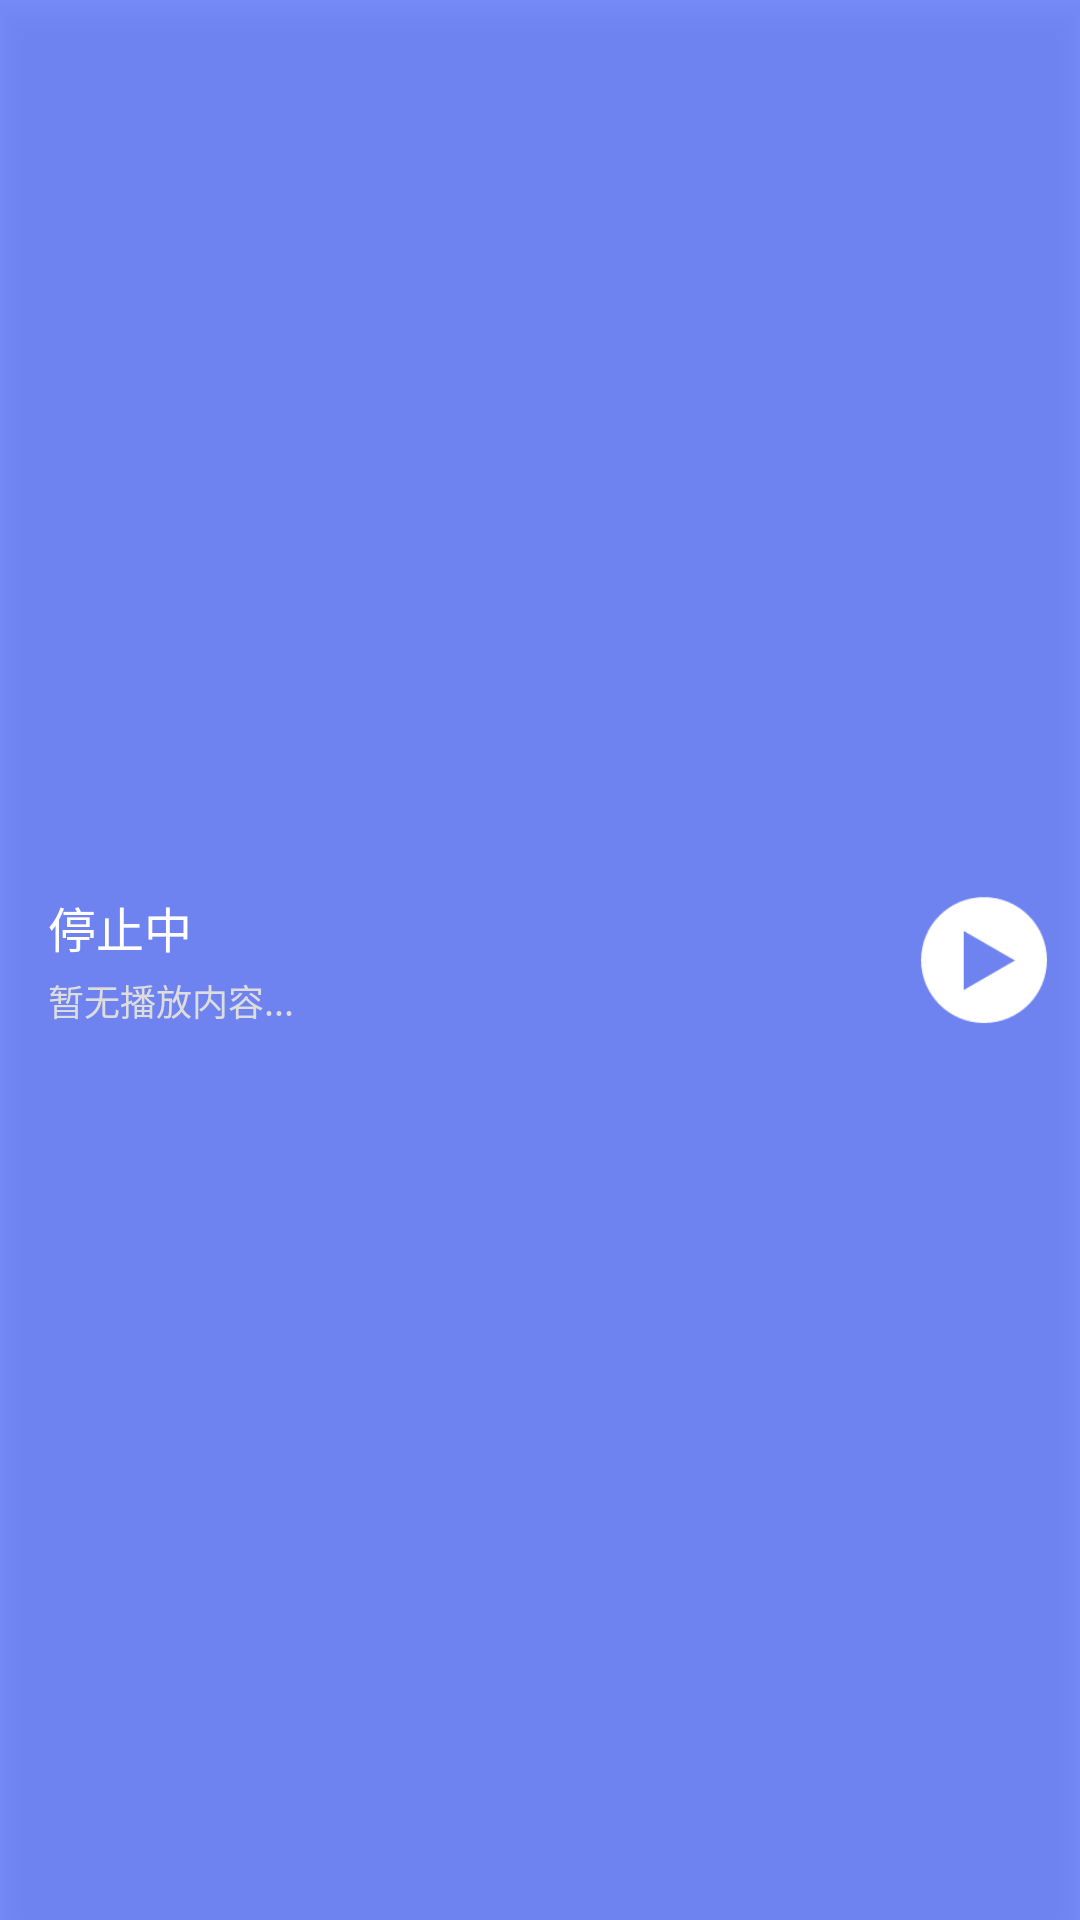

Produce the Android XML layout that renders to this screen, including the resource entries it uses.
<!-- AndroidManifest.xml: application theme AppTheme -->
<!-- res/layout/view_player_layout.xml -->
<?xml version="1.0" encoding="utf-8"?>
<LinearLayout xmlns:android="http://schemas.android.com/apk/res/android"
    android:layout_width="match_parent"
    android:layout_height="wrap_content"
    android:background="#aa3d5afe"
    android:elevation="8dp"
    android:gravity="center"
    android:orientation="horizontal"
    android:paddingLeft="8dp"
    android:paddingRight="8dp"
    android:paddingTop="3dp"
    android:paddingBottom="3dp">


    <LinearLayout
        android:layout_width="0dp"
        android:layout_height="wrap_content"
        android:layout_margin="8dp"
        android:layout_weight="1"
        android:orientation="vertical">

        <TextView
            android:id="@+id/text_title"
            android:layout_width="wrap_content"
            android:layout_height="wrap_content"
            android:text="停止中"
            android:textColor="#fff"
            android:textSize="16sp" />

        <TextView
            android:id="@+id/text_content"
            android:layout_width="match_parent"
            android:layout_height="wrap_content"
            android:layout_marginTop="4dp"
            android:ellipsize="end"
            android:maxLines="1"
            android:text="@string/no_content"
            android:textColor="#ddd"
            android:textSize="12dp" />
    </LinearLayout>


    <Button
        android:id="@+id/btn_play_or_pause"
        android:layout_width="48dp"
        android:layout_height="48dp"
        android:background="@drawable/play" />

</LinearLayout>
<!-- resources referenced by this layout -->
<resources>
  <!-- drawable play: png bitmap (drawable, 2401 bytes) -->
  <string name="no_content">暂无播放内容...</string>
  <style name="AppTheme" parent="Theme.AppCompat.Light.DarkActionBar">
          
          <item name="colorPrimary">@color/colorPrimary</item>
          <item name="colorPrimaryDark">@color/colorPrimaryDark</item>
          <item name="colorAccent">@color/colorAccent</item>
      </style>
  <color name="colorPrimary">#536dfe</color>
  <color name="colorPrimaryDark">#3d5afe</color>
  <color name="colorAccent">#03a9f4</color>
</resources>
